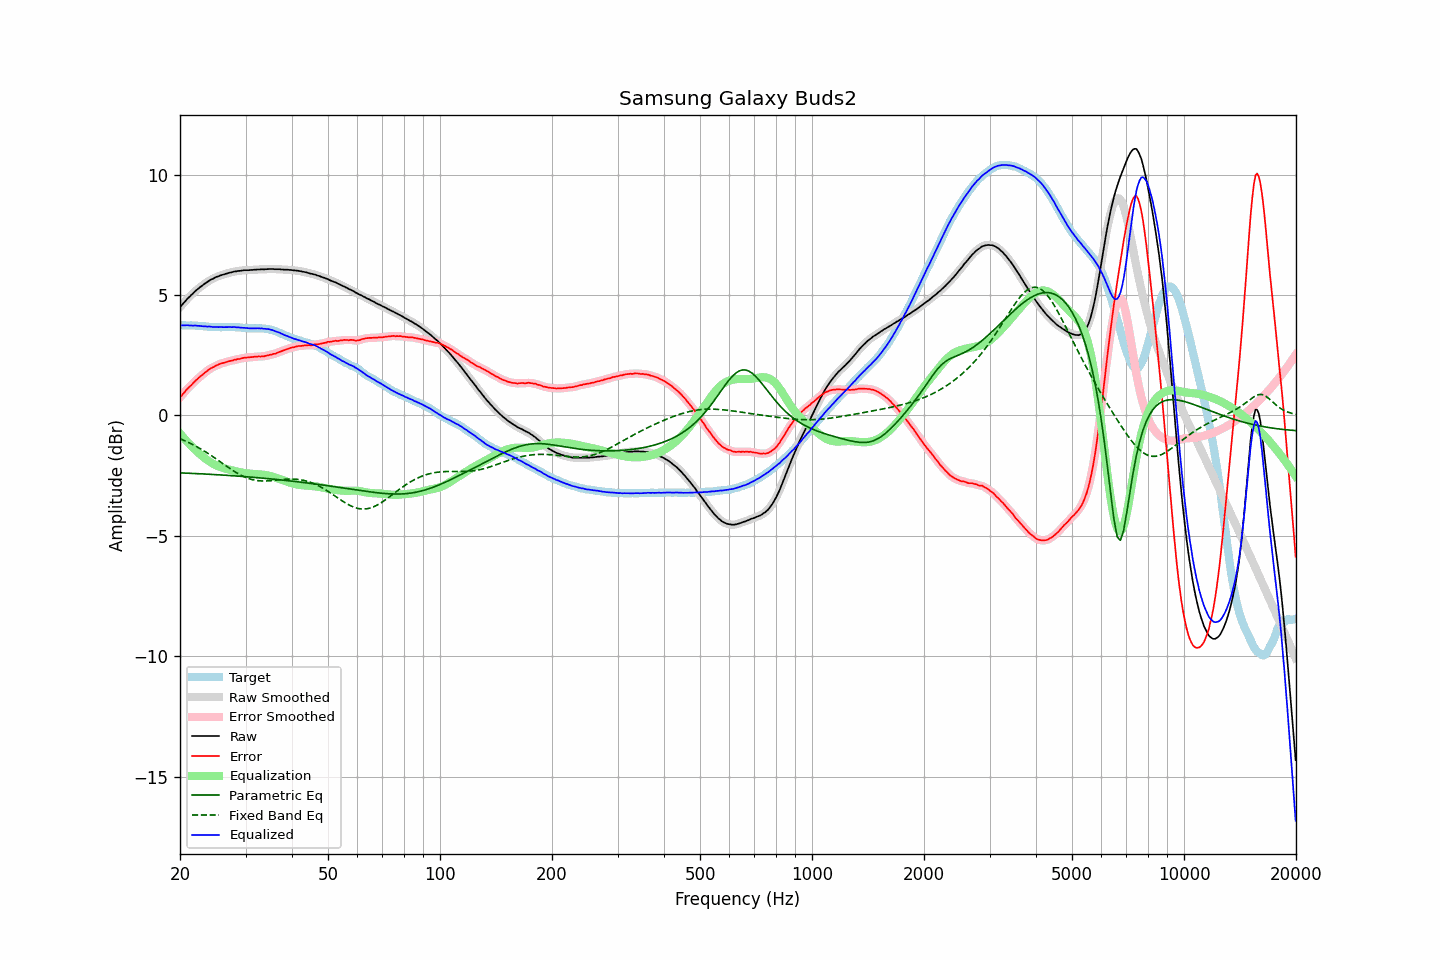

Values plotted in this chart, from the file beside it:
frequency, raw, error, smoothed, error_smoothed, equalization, parametric_eq, fixed_band_eq, equalized_raw, equalized_smoothed, target
20.00, 4.50, 0.75, 4.50, 0.75, -0.75, -2.38, -0.96, 3.75, 3.75, 3.75
20.20, 4.57, 0.82, 4.57, 0.83, -0.83, -2.39, -0.99, 3.74, 3.75, 3.75
20.40, 4.65, 0.90, 4.65, 0.91, -0.91, -2.39, -1.02, 3.74, 3.74, 3.75
20.61, 4.72, 0.97, 4.72, 0.98, -0.98, -2.39, -1.05, 3.74, 3.74, 3.75
20.81, 4.80, 1.07, 4.80, 1.06, -1.06, -2.39, -1.08, 3.75, 3.74, 3.74
21.02, 4.87, 1.14, 4.87, 1.13, -1.13, -2.40, -1.11, 3.74, 3.74, 3.73
21.23, 4.93, 1.20, 4.93, 1.20, -1.20, -2.40, -1.14, 3.73, 3.74, 3.73
21.44, 5.00, 1.26, 5.00, 1.26, -1.27, -2.40, -1.18, 3.73, 3.73, 3.74
21.66, 5.06, 1.33, 5.06, 1.33, -1.33, -2.41, -1.21, 3.73, 3.73, 3.73
21.87, 5.13, 1.40, 5.13, 1.40, -1.40, -2.41, -1.25, 3.73, 3.73, 3.73
22.09, 5.19, 1.47, 5.19, 1.46, -1.46, -2.41, -1.28, 3.73, 3.73, 3.72
22.31, 5.24, 1.52, 5.25, 1.53, -1.52, -2.42, -1.32, 3.72, 3.72, 3.72
22.54, 5.30, 1.59, 5.30, 1.58, -1.58, -2.42, -1.36, 3.72, 3.72, 3.71
22.76, 5.35, 1.64, 5.35, 1.64, -1.64, -2.42, -1.39, 3.71, 3.71, 3.71
22.99, 5.40, 1.69, 5.40, 1.69, -1.70, -2.43, -1.43, 3.70, 3.70, 3.71
23.22, 5.45, 1.75, 5.45, 1.75, -1.75, -2.43, -1.47, 3.70, 3.70, 3.70
23.45, 5.50, 1.80, 5.50, 1.80, -1.80, -2.43, -1.52, 3.70, 3.69, 3.70
23.69, 5.54, 1.85, 5.54, 1.86, -1.85, -2.44, -1.56, 3.69, 3.69, 3.69
23.92, 5.59, 1.91, 5.59, 1.91, -1.90, -2.44, -1.60, 3.69, 3.69, 3.68
24.16, 5.63, 1.95, 5.63, 1.95, -1.94, -2.44, -1.65, 3.69, 3.68, 3.68
24.40, 5.66, 1.98, 5.66, 1.99, -1.98, -2.45, -1.69, 3.68, 3.68, 3.68
24.65, 5.69, 2.01, 5.70, 2.02, -2.02, -2.45, -1.74, 3.67, 3.67, 3.68
24.89, 5.73, 2.05, 5.73, 2.05, -2.06, -2.46, -1.78, 3.67, 3.67, 3.68
25.14, 5.76, 2.09, 5.76, 2.09, -2.09, -2.46, -1.83, 3.67, 3.67, 3.67
25.39, 5.78, 2.12, 5.78, 2.12, -2.11, -2.46, -1.87, 3.67, 3.67, 3.66
25.65, 5.81, 2.15, 5.81, 2.14, -2.14, -2.47, -1.92, 3.67, 3.67, 3.66
25.91, 5.83, 2.17, 5.83, 2.16, -2.16, -2.47, -1.97, 3.67, 3.67, 3.66
26.16, 5.85, 2.18, 5.85, 2.18, -2.18, -2.48, -2.02, 3.67, 3.67, 3.67
26.43, 5.87, 2.20, 5.87, 2.20, -2.20, -2.48, -2.06, 3.66, 3.67, 3.67
26.69, 5.89, 2.22, 5.89, 2.22, -2.22, -2.49, -2.11, 3.67, 3.67, 3.67
26.96, 5.91, 2.24, 5.91, 2.24, -2.24, -2.49, -2.15, 3.67, 3.67, 3.67
27.23, 5.93, 2.26, 5.93, 2.26, -2.26, -2.49, -2.20, 3.67, 3.67, 3.67
27.50, 5.94, 2.27, 5.95, 2.28, -2.27, -2.50, -2.25, 3.66, 3.67, 3.67
27.77, 5.96, 2.29, 5.96, 2.29, -2.29, -2.50, -2.29, 3.67, 3.67, 3.67
28.05, 5.98, 2.32, 5.97, 2.31, -2.31, -2.51, -2.33, 3.67, 3.67, 3.66
28.33, 5.98, 2.32, 5.99, 2.32, -2.32, -2.51, -2.37, 3.66, 3.66, 3.66
28.62, 6.00, 2.35, 5.99, 2.34, -2.34, -2.52, -2.41, 3.66, 3.66, 3.65
28.90, 6.00, 2.34, 6.00, 2.35, -2.35, -2.52, -2.45, 3.65, 3.65, 3.66
29.19, 6.01, 2.36, 6.01, 2.37, -2.36, -2.53, -2.48, 3.64, 3.65, 3.65
29.48, 6.02, 2.38, 6.02, 2.38, -2.38, -2.53, -2.52, 3.64, 3.64, 3.64
29.78, 6.03, 2.39, 6.03, 2.39, -2.39, -2.54, -2.55, 3.64, 3.64, 3.64
30.08, 6.03, 2.40, 6.03, 2.40, -2.40, -2.54, -2.58, 3.63, 3.63, 3.63
30.38, 6.03, 2.41, 6.03, 2.41, -2.41, -2.55, -2.60, 3.62, 3.63, 3.62
30.68, 6.03, 2.41, 6.03, 2.41, -2.41, -2.55, -2.63, 3.62, 3.62, 3.62
30.99, 6.04, 2.42, 6.04, 2.42, -2.42, -2.56, -2.65, 3.62, 3.62, 3.62
31.30, 6.04, 2.42, 6.04, 2.43, -2.43, -2.57, -2.67, 3.61, 3.62, 3.62
31.61, 6.05, 2.43, 6.05, 2.43, -2.43, -2.57, -2.68, 3.62, 3.62, 3.61
31.93, 6.05, 2.44, 6.05, 2.44, -2.43, -2.58, -2.69, 3.62, 3.62, 3.61
32.24, 6.06, 2.44, 6.06, 2.44, -2.44, -2.58, -2.70, 3.62, 3.62, 3.62
32.57, 6.06, 2.45, 6.06, 2.45, -2.44, -2.59, -2.71, 3.62, 3.62, 3.61
32.89, 6.06, 2.44, 6.06, 2.45, -2.45, -2.59, -2.72, 3.61, 3.61, 3.62
33.22, 6.07, 2.46, 6.06, 2.45, -2.45, -2.60, -2.72, 3.62, 3.61, 3.61
33.55, 6.06, 2.45, 6.07, 2.46, -2.46, -2.61, -2.72, 3.60, 3.60, 3.61
33.89, 6.07, 2.47, 6.07, 2.47, -2.47, -2.61, -2.72, 3.60, 3.60, 3.60
34.23, 6.07, 2.48, 6.07, 2.48, -2.48, -2.62, -2.72, 3.59, 3.59, 3.59
34.57, 6.08, 2.50, 6.08, 2.50, -2.50, -2.63, -2.71, 3.58, 3.58, 3.58
34.92, 6.08, 2.52, 6.08, 2.51, -2.51, -2.63, -2.71, 3.57, 3.57, 3.56
35.27, 6.08, 2.52, 6.08, 2.53, -2.53, -2.64, -2.70, 3.55, 3.55, 3.56
35.62, 6.08, 2.56, 6.08, 2.55, -2.55, -2.64, -2.70, 3.53, 3.53, 3.52
35.97, 6.07, 2.56, 6.07, 2.56, -2.57, -2.65, -2.69, 3.50, 3.50, 3.51
... 635 more rows
